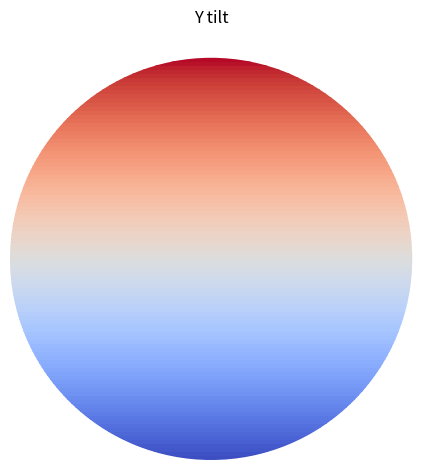
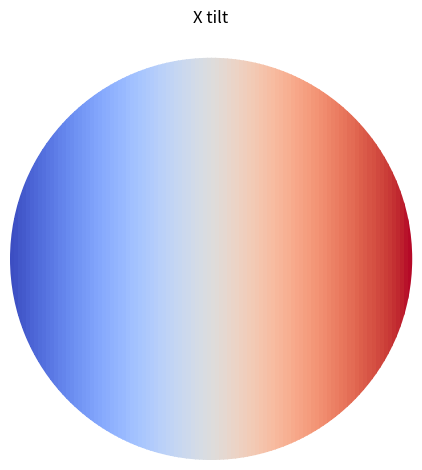
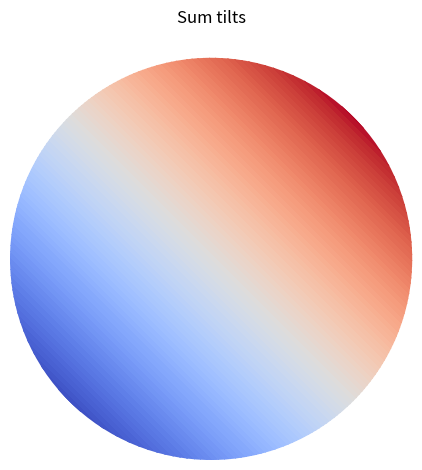
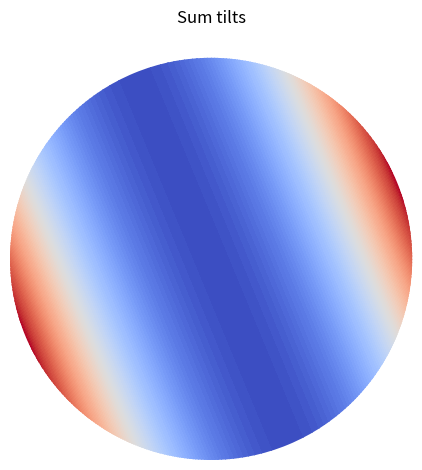

The matplotlib source for these figures, in order:
# -*- coding: utf-8 -*-
"""
Calculation of Zernike polynomials.

@author: ssklykov
"""
# %% Imports and globals
import numpy as np
import math
import matplotlib.pyplot as plt
from matplotlib import cm
plt.close('all')  # closing all opened and pending figures


# %% Functions definitions
def normalization_factor(m: int, n: int) -> float:
    """
    Calculate according to the paper Honarvar, Paramersan (2013).

    Parameters
    ----------
    m : int
        Azimutal order.
    n : int
        Radial order.

    Returns
    -------
    float
        Calculated value.

    """
    n = abs(n)  # Guarantees that input parameter is always > 0
    if m == 0:
        return np.sqrt(n+1)
    else:
        return np.sqrt(2*(n+1))


def radial_polynomial(m: int, n: int, r: float) -> float:
    """
    According to the paper Honarvar, Paramersan (2013).

    Parameters
    ----------
    m: int
        Azimutal order.
    n: int
        Radial order.
    r: float
        Radius from the polar coordinate.

    Returns
    -------
    float:
        Recursively calculated radial polynomial.
    """
    if (n == 0) and (m == 0):
        return 1.0
    elif (m > n):
        return 0.0
    else:
        # Recursion formula that should be more effective than direct calculation
        return (r*(radial_polynomial(abs(m-1), n-1, r) + radial_polynomial(m+1, n-1, r)) - radial_polynomial(m, n-2, r))


def triangular_function(m: int, theta: float) -> float:
    """
    Calculate triangular function according to the paper Honarvar, Paramersan (2013).

    Parameters
    ----------
    m : int
        Azimutal order.
    theta : float
        Angle from polar coordinates associated with the unit circle .

    Returns
    -------
    float
        Calculated value.

    """
    if (m > 0):
        return math.cos(m*theta)
    elif (m < 0):
        return -math.sin(m*theta)
    else:
        return 1.0


def zernike_polynomial(m: int, n: int, r: float, theta: float) -> float:
    """
    Calculate according to the paper Honarvar, Paramersan (2013).

    Parameters
    ----------
    m: int
        Azimutal order.
    n: int
        Radial order.
    r: float
        Radius from a polar coordinate system.
    theta: float
        Angle from a polar coordinate system.

    Returns
    -------
    float:
        Recursively calculated Zernike polynomial.
    """
    return (normalization_factor(m, n)*radial_polynomial(m, n, r)*triangular_function(m, theta))


def zernike_polynomials_sum(orders: list, r: float, theta: float) -> float:
    """
    Return sum of specified Zernike polynomials (m,n) for the particular point on the unit circle.

    Parameters
    ----------
    orders : list
        List of tuples like [(m,n), ...] with all Zernike polynomials orders for summing.
    r : float
        Radius on the unit circle.
    theta : float
        Angle on the unit circle.

    Raises
    ------
    TypeError
        If the input list doesn't contain tuples formatted as (m,n).

    Returns
    -------
    float
        Sum of all specified Zernike polynomials.
    """
    s = 0.0  # initial sum
    for tuple_orders in orders:
        if not (isinstance(tuple_orders, tuple)):
            raise TypeError
            break
        else:
            (m, n) = tuple_orders
            s += zernike_polynomial(m, n, r, theta)
    return s


def zernike_polynomials_sum_tuned(orders: list, r: float, theta: float, alpha_coefficients: list) -> float:
    """
    Return sum of muliplied by alpha coefficient Zernike polynomials (m,n) for the particular point on the unit circle.

    Parameters
    ----------
    orders : list
        List of tuples like [(m,n), ...] with all Zernike polynomials orders for summing.
    r : float
        Radius on the unit circle.
    theta : float
        Angle on the unit circle.
    alpha_coefficients : list
        Tuning coefficients for calculation of Zernike polynomials mutliplied by specified coefficient.

    Raises
    ------
    TypeError
        If the input list doesn't contain tuples formatted as (m,n) AND if length of orders != alpha coefficients.

    Returns
    -------
    float
        Sum of all specified Zernike polynomials.
    """
    s = 0.0  # initial sum
    for i in range(len(orders)):
        tuple_orders = orders[i]
        if not(isinstance(tuple_orders, tuple)) and not(len(orders) == len(alpha_coefficients)):
            raise TypeError
            break
        else:
            (m, n) = tuple_orders
            s += zernike_polynomial(m, n, r, theta)*alpha_coefficients[i]
    return s


def plot_zps_polar(orders: list, step_r: float = 0.01, step_theta: float = 1.0,
                   title: str = "Sum of few Zernike polynomials", tuned: bool = False, alpha_coefficients: list = []):
    """
    Plot Zernike's polynomials sum ("zps") in polar projection for the unit radius circle.

    Parameters
    ----------
    orders : list
        List of Zernike polynomials orders recorded in tuples (m, n) inside the list like [(m, n), ...].
    step_r : float, optional
        Step for calculation of radius for a summing map (colormap). The default is 0.01.
    step_theta : float, optional
        Step (in grades) for calculation of angle for a summing map (colormap). The default is 1.0.
    title : str, optional
        Title for placing on the plot, e.g. for specific single polynomial like X Tilt. The default is "Sum of few Zernike polynomials".

    Returns
    -------
    None. The plot is shown in the separate window.

    """
    R = np.arange(0.0, 1.0+step_r, step_r)
    Theta = np.arange(0.0, 2*np.pi+np.radians(step_theta), np.radians(step_theta))
    (i_size, j_size) = (np.size(R, 0), np.size(Theta, 0))
    Z = np.zeros((i_size, j_size), dtype='float')
    for i in range(i_size):
        for j in range(j_size):
            if tuned:
                Z[i, j] = zernike_polynomials_sum_tuned(orders, R[i], Theta[j], alpha_coefficients)
            else:
                Z[i, j] = zernike_polynomials_sum(orders, R[i], Theta[j])
    # Plotting and formatting - Polar projection + plotting the colormap as filled contour using "contourf"
    plt.figure()
    plt.axes(projection='polar')
    n_used_tones = 100
    plt.contourf(Theta, R, Z, n_used_tones, cmap=cm.coolwarm)
    plt.title(title)
    plt.axis('off')
    plt.tight_layout()


def plot_zps_rectangular(orders: list, step_xy: float = 0.02):
    """
    Plot the rectangular projection of calculated Zernike polynomials sum.

    Parameters
    ----------
    orders : list
        List of Zernike polynomials orders recorded in tuples (m, n) inside the list like [(m, n), ...].
    step_xy : float, optional
        Step in X,Y axes calculated for the range [-1, 1]. The default is 0.02.

    Returns
    -------
    None. The plot is shown in the separate window

    """
    X = np.arange(-1.0, 1.0, step_xy)
    Y = np.arange(-1.0, 1.0, step_xy)
    X, Y = np.meshgrid(X, Y)
    R = np.sqrt(np.power(X, 2) + np.power(Y, 2))
    Theta = np.arctan(Y/X)
    (i_size, j_size) = (np.size(X, 0), np.size(X, 1))
    Z = np.zeros((i_size, j_size), dtype='float')
    for i in range(i_size):
        for j in range(j_size):
            Z[i, j] = zernike_polynomials_sum(orders, R[i, j], Theta[i, j])
    # Plotting and formatting - Rectangular projection
    plt.imshow(Z, cmap=cm.coolwarm)  # Plot colormap surface
    plt.axis('off')
    plt.tight_layout()


def radial_polynomial_derivative_dr(m: int, n: int, r: float) -> float:
    """
    Calculate derivative on radius of radial polynomial (like dR(m,n)/dr), that is calculated by the recurrence equation.

    Parameters
    ----------
    m: int
        Azimutal order.
    n: int
        Radial order.
    r: float
        Radius from the polar coordinate.

    Returns
    -------
    float:
        Recursively calculated derivative on radius from the radial polynomial.

    """
    if (n == 0) and (m == 0):
        return 0.0
    elif (m > n):
        return 0.0
    else:
        # Recursion formula that should be more effective than direct calculation
        return ((radial_polynomial(abs(m-1), n-1, r) + radial_polynomial(m+1, n-1, r)) +
                + r*(radial_polynomial_derivative_dr(abs(m-1), n-1, r) + radial_polynomial_derivative_dr(m+1, n-1, r)) +
                -radial_polynomial_derivative_dr(m, n-2, r))


def triangular_derivative_dtheta(m: int, theta: float) -> float:
    """
    Calculate derivative of triangular function on the angle theta (like dTriangular/dtheta).

    Parameters
    ----------
    m : int
        Azimutal order.
    theta : float
        Angle from polar coordinates associated with the unit circle .

    Returns
    -------
    float
        Calculated value.

    """
    if (m > 0):
        return -m*math.sin(m*theta)
    elif (m < 0):
        return -m*math.cos(m*theta)
    else:
        return 0.0


def get_classical_polynomial_name(mode: tuple) -> str:
    """
    Return the classical name of Zernike polynomial.

    Parameters
    ----------
    mode : tuple
        Zernike polynomial specification as (m, n).

    Returns
    -------
    str
        Classical name.

    """
    name = ""
    (m, n) = mode
    if (m == -1) and (n == 1):
        name = "Vertical (Y) tilt"
    if (m == 1) and (n == 1):
        name = "Horizontal (X) tilt"
    if (m == -2) and (n == 2):
        name = "Oblique astigmatism"
    if (m == 0) and (n == 2):
        name = "Defocus"
    if (m == 2) and (n == 2):
        name = "Vertical astigmatism"
    if (m == -3) and (n == 3):
        name = "Vertical trefoil"
    if (m == -1) and (n == 3):
        name = "Vertical coma"
    if (m == 1) and (n == 3):
        name = "Horizontal coma"
    if (m == 3) and (n == 3):
        name = "Oblique trefoil"
    if (m == -4) and (n == 4):
        name = "Oblique quadrafoil"
    if (m == -2) and (n == 4):
        name = "Oblique secondary astigmatism"
    if (m == 0) and (n == 4):
        name = "Primary spherical"
    if (m == 2) and (n == 4):
        name = "Vertical secondary astigmatism"
    if (m == 4) and (n == 4):
        name = "Vertical quadrafoil"
    return name


def test():
    """
    Perform tests of implemented recurrence equations.

    Raise
    -----
    AssertionError

    Returns
    -------
    None if all tests passed.

    """
    m = 1; n = 1; r = 1.5; theta = np.radians(30.0)
    assert radial_polynomial(m, n, r) == r, f'Implemented R{m, n} not equal to tabulated radial polynomial'
    assert radial_polynomial_derivative_dr(m, n, r) == 1.0, f'Implemented dR{m, n} != to the calculated derivative'
    assert zernike_polynomial(m, n, r, theta) == 2*r*np.cos(theta), f'Implemented Z{m, n} not equal to tabulated Zernike polynomial'
    m = -1; n = 1
    assert zernike_polynomial(m, n, r, theta) == 2*r*np.sin(theta), f'Implemented Z{m, n} not equal to tabulated Zernike polynomial'
    m = 0; n = 2
    assert radial_polynomial(m, n, r) == 2*r*r-1, f'Implemented R{m, n} not equal to tabulated radial polynomial'
    assert radial_polynomial_derivative_dr(m, n, r) == 4*r, f'Implemented dR{m, n} != to the calculated derivative'
    assert zernike_polynomial(m, n, r, theta) == np.sqrt(3)*(2*r*r-1), f'Implemented Z{m, n} != tabulated value'
    m = -2; n = 2
    assert zernike_polynomial(m, n, r, theta) == np.sqrt(6)*r*r*np.sin(2*theta), f'Implemented Z{m, n} != tabulated value'
    m = 2; n = 2
    assert radial_polynomial(m, n, r) == r*r, f'Implemented R{m, n} not equal to tabulated radial polynomial'
    assert radial_polynomial_derivative_dr(m, n, r) == 2*r, f'Implemented dR{m, n} != to the calculated derivative'
    m = 1; n = 3
    assert radial_polynomial(m, n, r) == 3*r*r*r-2*r, f'Implemented R{m, n} not equal to tabulated radial polynomial'
    assert radial_polynomial_derivative_dr(m, n, r) == 9*r*r-2.0, f'Implemented dR{m, n} != to the calculated derivative'
    assert zernike_polynomial(m, n, r, theta) == np.sqrt(8)*(3*r*r*r-2*r)*np.cos(theta), f'Implemented Z{m, n} != tabulated value'
    m = 3; n = 3
    assert radial_polynomial(m, n, r) == r*r*r, f'Implemented R{m, n} not equal to tabulated radial polynomial'
    assert radial_polynomial_derivative_dr(m, n, r) == 3*r*r, f'Implemented dR{m, n} != to the calculated derivative'
    m = 0; n = 4
    assert radial_polynomial(m, n, r) == 6*(np.power(r, 4)-np.power(r, 2)) + 1, f'Implemented R{m, n} not equal to tabulated radial'
    assert radial_polynomial_derivative_dr(m, n, r) == 6*(4*r*r*r-2*r), f'Implemented dR{m, n} != to the calculated derivative'
    m = 2; n = 4
    assert radial_polynomial(m, n, r) == 4*np.power(r, 4)-3*np.power(r, 2), f'Implemented R{m, n} not equal to tabulated radial'
    assert radial_polynomial_derivative_dr(m, n, r) == 16*r*r*r - 6*r, f'Implemented dR{m, n} != to the calculated derivative'
    m = 4; n = 4
    assert radial_polynomial(m, n, r) == np.power(r, 4), f'Implemented R{m, n} not equal to tabulated radial'
    assert radial_polynomial_derivative_dr(m, n, r) == 4*r*r*r, f'Implemented dR{m, n} != to the calculated derivative'
    m = -4; n = 4
    assert abs(zernike_polynomial(m, n, r, theta) - np.sqrt(10)*r*r*r*r*np.sin(4*theta)) < 0.001, f'Z{m, n} != tabulated value'
    m = 1; n = 5
    assert radial_polynomial(m, n, r) == 10*np.power(r, 5) - 12*r*r*r + 3*r, f'Implemented R{m, n} not equal to tabulated radial'
    assert radial_polynomial_derivative_dr(m, n, r) == 50*np.power(r, 4) - 36*r*r + 3, f'Implemented dR{m, n} != to the derivative'
    m = 4; n = 6
    assert radial_polynomial(m, n, r) == 6*np.power(r, 6) - 5*np.power(r, 4), f'Implemented R{m, n} not equal to tabulated radial'
    assert radial_polynomial_derivative_dr(m, n, r) == 36*np.power(r, 5) - 20*r*r*r, f'Implemented dR{m, n} != to the derivative'
    print("All tests passed")


# %% Tests
if __name__ == '__main__':
    r = 2.0; m = 1; n = 3; theta = 0.0
    # print(normalization_factor(0,0))
    print("radial polynomial:", radial_polynomial(m, n, r))
    print("derivative of the radial polynomial: ", radial_polynomial_derivative_dr(m, n, r))
    # print("zernike polynomial:", zernike_polynomial(m, n, r, theta))
    # print("sum of two polynomials 1, 1 and 0, 2:", zernike_polynomials_sum([(1, 1), (0, 2)], r, theta))
    test()  # Testing implemented recurrence equations

    # %% Plotting results over the surface
    # Plotting as the radial surface - Y tilt and Defocus
    step_r = 0.005
    step_theta = 1  # in grads
    orders = [(-1, 1)]  # Y tilt
    plot_zps_polar(orders, step_r, step_theta, "Y tilt")
    orders = [(1, 1)]  # X tilt
    plot_zps_polar(orders, step_r, step_theta, "X tilt")
    zernikes_set = [(-1, 1), (1, 1)]; coefficients = [1.0, 1.0]  # Tilts
    plot_zps_polar(zernikes_set, step_r, step_theta, "Sum tilts", tuned=True, alpha_coefficients=coefficients)
    zernikes_set = [(-2, 2), (0, 2), (2, 2)]; coefficients = [1.0, 1.0, 1.0]  # 2nd orders
    plot_zps_polar(zernikes_set, step_r, step_theta, "Sum tilts", tuned=True, alpha_coefficients=coefficients)
